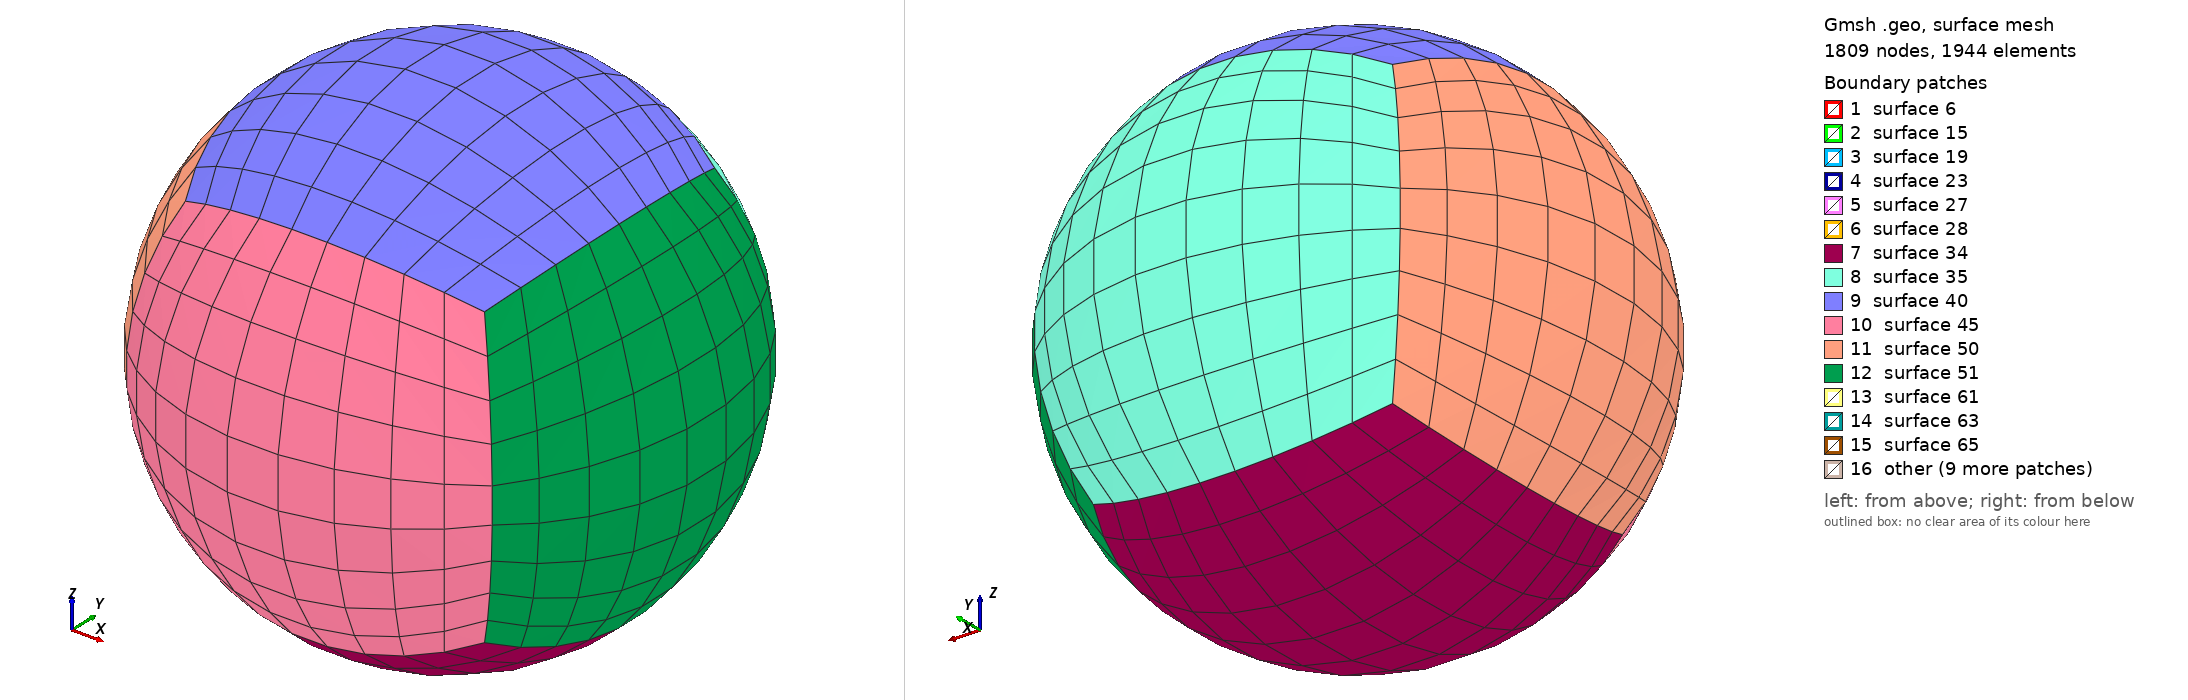

Gmsh geometry script, surface-meshed: 1809 nodes, 1944 surface elements. Boundary patches (legend numbers): 1 surface 6, 2 surface 15, 3 surface 19, 4 surface 23, 5 surface 27, 6 surface 28, 7 surface 34, 8 surface 35, 9 surface 40, 10 surface 45, 11 surface 50, 12 surface 51, 13 surface 61, 14 surface 63, 15 surface 65, 16 other. Left view from above one corner, right view from below the opposite corner. The script declares no physical surfaces, so the legend lists its geometric surfaces. The drawing asked Gmsh for element sizes between 1% and 20% of the model's largest extent; the script's own settings can give other sizes.

=== sphere_hexa.geo (drawn) ===
l = 1;
r1 = 0.5;
r2 = 1;
n = 10;

// interior cube
Point(1) = {0,0,0,l};
Point(2) = {r1,r1,-r1,l};
Point(3) = {-r1,r1,-r1,l};
Point(4) = {-r1,-r1,-r1,l};
Point(5) = {r1,-r1,-r1,l};
Line(1) = {2,3};
Line(2) = {3,4};
Line(3) = {4,5};
Line(4) = {5,2};
Line Loop(5) = {4,1,2,3};
Plane Surface(6) = {5};
Extrude {0.0,0.0,2*r1} { Surface{6}; }

// exterior shell
Point(102) = {r2,r2,-r2,l};
Point(103) = {-r2,r2,-r2,l};
Point(104) = {-r2,-r2,-r2,l};
Point(105) = {r2,-r2,-r2,l};
Circle(29) = {103,1,102};
Circle(30) = {102,1,105};
Circle(31) = {105,1,104};
Circle(32) = {104,1,103};
Line Loop(33) = {29,30,31,32};
Surface(34) = {33};
Rotate { {1,0,0},{0,0,0}, Pi/2 } { Duplicata{ Surface{34}; } }
Rotate { {1,0,0},{0,0,0}, Pi } { Duplicata{ Surface{34}; } }
Rotate { {1,0,0},{0,0,0}, 3*Pi/2 } { Duplicata{ Surface{34}; } }
Rotate { {0,1,0},{0,0,0}, Pi/2 } { Duplicata { Surface{34}; } }
Rotate { {0,1,0},{0,0,0}, -Pi/2 } { Duplicata { Surface{34}; } }
Line(52) = {11,106};
Line(53) = {3,103};
Line(54) = {2,102};
Line(55) = {7,108};
Line(56) = {5,105};
Line(57) = {6,111};
Line(58) = {15,109};
Line(59) = {4,104};
Line Loop(60) = {54,-29,-53,-1}; Plane Surface(61) = {60};
Line Loop(62) = {54,-37,-55,-14}; Plane Surface(63) = {62};
Line Loop(64) = {55,-36,-52,-9}; Plane Surface(65) = {64};
Line Loop(66) = {39,-52,-18,53}; Plane Surface(67) = {66};
Line Loop(68) = {53,-32,-59,-2}; Plane Surface(69) = {68};
Line Loop(70) = {44,-58,-10,52}; Plane Surface(71) = {70};
Line Loop(72) = {8,55,-42,-57}; Plane Surface(73) = {72};
Line Loop(74) = {54,30,-56,4}; Plane Surface(75) = {74};
Line Loop(76) = {59,-31,-56,-3}; Plane Surface(77) = {76};
Line Loop(78) = {22,58,49,-59}; Plane Surface(79) = {78};
Line Loop(80) = {58,41,-57,-11}; Plane Surface(81) = {80};
Line Loop(82) = {13,57,-47,-56}; Plane Surface(83) = {82};
Surface Loop(84) = {51,-63,75,-83,-15,-73};Volume(85) = {84};
Surface Loop(86) = {23,69,-67,-50,-79,-71};Volume(87) = {86};
Surface Loop(88) = {35,65,63,-61,-67,-19};Volume(89) = {88};
Surface Loop(90) = {45,-77,-79,-27,83,81};Volume(91) = {90};
Surface Loop(92) = {40,-81,-71,-28,73,-65};Volume(93) = {92};
Surface Loop(94) = {34,61,-75,77,69,6};Volume(95) = {94};

Transfinite Line {:} = n;
Transfinite Surface {:};
Recombine Surface {:};
Transfinite Volume {:};

// group all hexas in a single volume
Physical Volume(1) = {1, 85:95:2};
